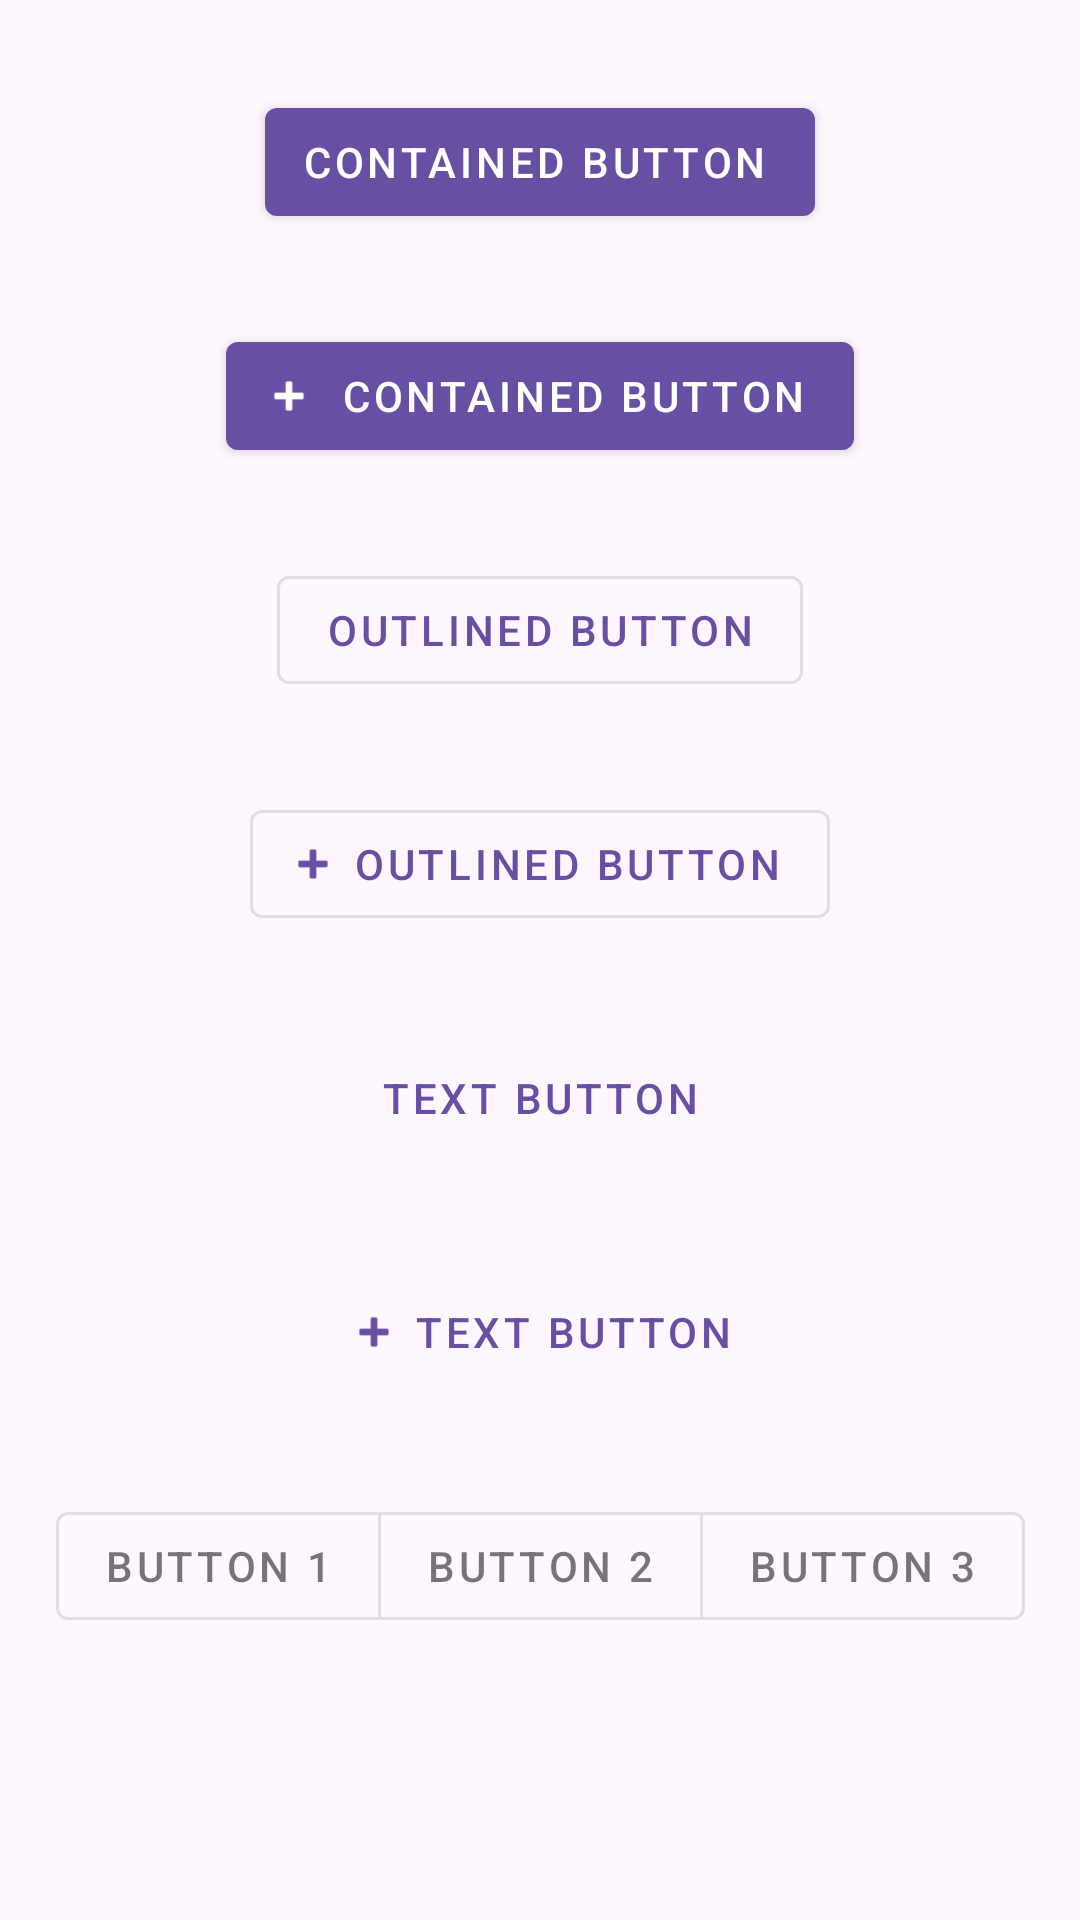

Android layout source for this screen:
<!-- AndroidManifest.xml: application theme Theme.EjercicosBotones -->
<!-- res/layout/activity_button.xml -->
<?xml version="1.0" encoding="utf-8"?>
<androidx.constraintlayout.widget.ConstraintLayout xmlns:android="http://schemas.android.com/apk/res/android"
    xmlns:app="http://schemas.android.com/apk/res-auto"
    xmlns:tools="http://schemas.android.com/tools"
    android:id="@+id/main"
    android:layout_width="match_parent"
    android:layout_height="match_parent"
    tools:context=".ButtonActivity">

    <com.google.android.material.button.MaterialButton
        android:id="@+id/containedButton"
        android:layout_width="wrap_content"
        android:layout_height="wrap_content"
        android:layout_margin="30dp"
        android:text="Contained Button"
        app:layout_constraintTop_toTopOf="parent"
        app:layout_constraintStart_toStartOf="parent"
        app:layout_constraintEnd_toEndOf="parent"
        android:layout_marginTop="30sp"
        style="@style/Widget.MaterialComponents.Button.Icon"
        />

    <com.google.android.material.button.MaterialButton
        android:id="@+id/containedButton2"
        android:layout_width="wrap_content"
        android:layout_height="wrap_content"
        android:layout_margin="30dp"
        android:text="Contained Button"
        app:layout_constraintTop_toBottomOf="@id/containedButton"
        app:layout_constraintStart_toStartOf="parent"
        app:layout_constraintEnd_toEndOf="parent"
        android:layout_marginTop="30sp"
        style="@style/Widget.MaterialComponents.Button.Icon"
        app:icon="@android:drawable/ic_input_add"
        />

    <com.google.android.material.button.MaterialButton
        android:id="@+id/outlinedButton"
        style="@style/Widget.MaterialComponents.Button.OutlinedButton"
        android:layout_width="wrap_content"
        android:layout_height="wrap_content"
        android:text="Outlined button"
        app:layout_constraintTop_toBottomOf="@id/containedButton2"
        app:layout_constraintStart_toStartOf="parent"
        app:layout_constraintEnd_toEndOf="parent"
        android:layout_marginTop="30sp"/>

    <com.google.android.material.button.MaterialButton
        android:id="@+id/outlinedButton2"
        style="@style/Widget.MaterialComponents.Button.OutlinedButton.Icon"
        android:layout_width="wrap_content"
        android:layout_height="wrap_content"
        android:text="Outlined button"
        app:layout_constraintTop_toBottomOf="@id/outlinedButton"
        app:layout_constraintStart_toStartOf="parent"
        app:layout_constraintEnd_toEndOf="parent"
        android:layout_marginTop="30sp"
        app:icon="@android:drawable/ic_input_add"
        />

    <com.google.android.material.button.MaterialButton
        android:id="@+id/textButton"
        style="@style/Widget.MaterialComponents.Button.TextButton"
        android:layout_width="wrap_content"
        android:layout_height="wrap_content"
        android:text="Text button"
        app:layout_constraintTop_toBottomOf="@id/outlinedButton2"
        app:layout_constraintStart_toStartOf="parent"
        app:layout_constraintEnd_toEndOf="parent"
        android:layout_marginTop="30sp"/>

    <com.google.android.material.button.MaterialButton
        android:id="@+id/textButton2"
        style="@style/Widget.MaterialComponents.Button.TextButton"
        android:layout_width="wrap_content"
        android:layout_height="wrap_content"
        android:text="Text button"
        app:layout_constraintTop_toBottomOf="@id/textButton"
        app:layout_constraintStart_toStartOf="parent"
        app:layout_constraintEnd_toEndOf="parent"
        android:layout_marginTop="30sp"
        app:icon="@android:drawable/ic_input_add"/>

    <com.google.android.material.button.MaterialButtonToggleGroup

        app:layout_constraintTop_toBottomOf="@id/textButton2"
        app:layout_constraintStart_toStartOf="parent"
        app:layout_constraintEnd_toEndOf="parent"
        android:layout_marginTop="30sp"
        android:id="@+id/toggleButton"
        android:layout_width="wrap_content"
        android:layout_height="wrap_content">

        <com.google.android.material.button.MaterialButton
            android:id="@+id/button1"
            style="@style/Widget.MaterialComponents.Button.OutlinedButton"
            android:layout_width="wrap_content"
            android:layout_height="wrap_content"
            android:text="Button 1" />

        <com.google.android.material.button.MaterialButton
            android:id="@+id/button2"
            style="@style/Widget.MaterialComponents.Button.OutlinedButton"
            android:layout_width="wrap_content"
            android:layout_height="wrap_content"
            android:text="Button 2" />

        <com.google.android.material.button.MaterialButton
            android:id="@+id/button3"
            style="@style/Widget.MaterialComponents.Button.OutlinedButton"
            android:layout_width="wrap_content"
            android:layout_height="wrap_content"
            android:text="Button 3" />

    </com.google.android.material.button.MaterialButtonToggleGroup>


</androidx.constraintlayout.widget.ConstraintLayout>
<!-- resources referenced by this layout -->
<resources>
  <style name="Theme.EjercicosBotones" parent="Base.Theme.EjercicosBotones" />
  <style name="Base.Theme.EjercicosBotones" parent="Theme.Material3.DayNight.NoActionBar">
          
          
      </style>
</resources>
